The GitHub repository wxtseng/dlserver contains a labelled image folder "all" with 9 categories: checks, denim, knit, linen, nylon, ripstop, suede, synthetic PU, twill. Examples follow, each with its label.

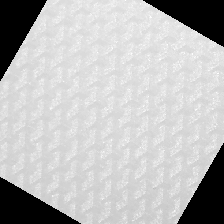
Label: synthetic PU

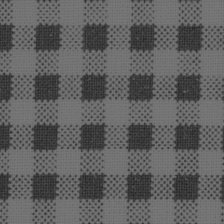
Label: checks

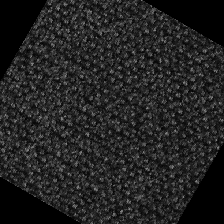
Label: linen

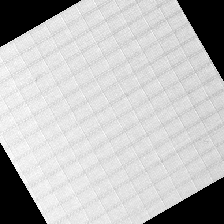
Label: ripstop

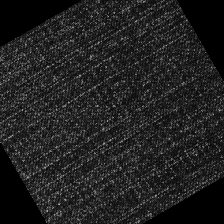
Label: denim

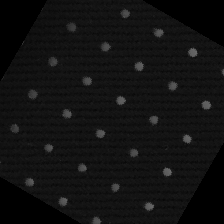
Label: twill
